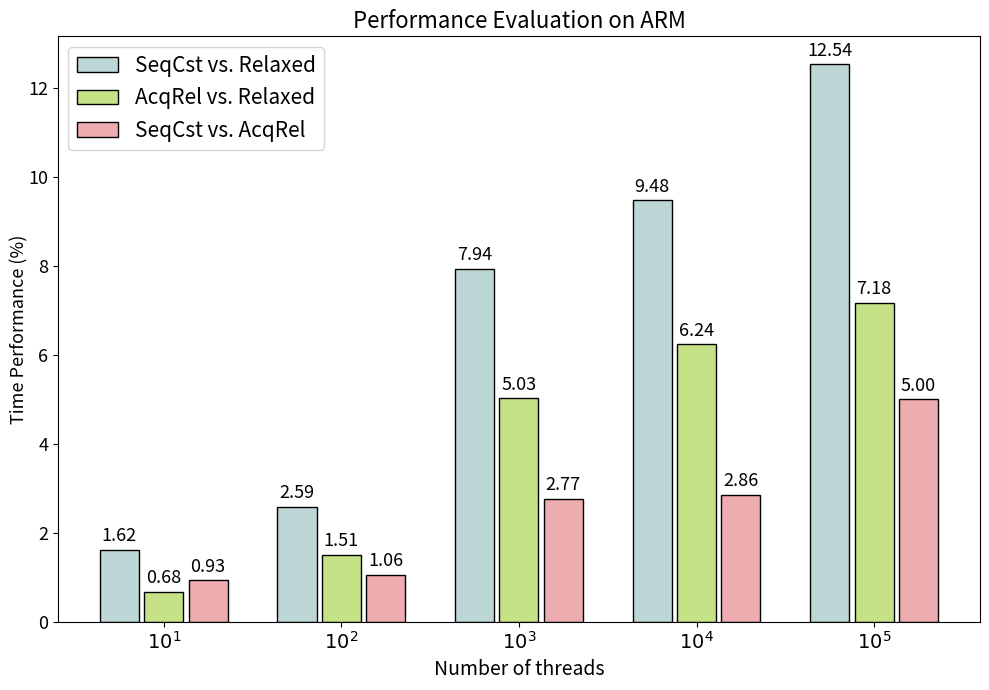

Write Python code to recreate this figure.
import matplotlib.pyplot as plt # type: ignore
import numpy as np # type: ignore

powers_of_ten = [r'$10^1$', r'$10^2$', r'$10^3$', r'$10^4$', r'$10^5$']

# Performance Gap Results
arm_AcqRel_vs_Relaxed = [0.68, 1.51, 5.03, 6.24, 7.18]
arm_86_SeqCst_vs_Relaxed = [1.62, 2.59, 7.94, 9.48, 12.54]
arm_SeqCst_vs_AcqRel = [0.93, 1.06, 2.77, 2.86, 5.00]


bar_width = 0.22

intra_group_spacing = 0.03

inter_group_spacing = 0.4

color_blue = (188/255, 215/255, 213/255)
color_green = (197/255, 226/255, 135/255)
color_pink = (237/255, 172/255, 175/255)


group_width = 3 * bar_width + 2 * intra_group_spacing
positions = np.arange(len(powers_of_ten))  # 基本位置
positions_1 = positions - bar_width - intra_group_spacing
positions_2 = positions
positions_3 = positions + bar_width + intra_group_spacing

fig, ax = plt.subplots(figsize=(10, 7))

ax.bar(positions_1, arm_86_SeqCst_vs_Relaxed, width=bar_width, color=color_blue, edgecolor='black', label='SeqCst vs. Relaxed')
ax.bar(positions_2, arm_AcqRel_vs_Relaxed, width=bar_width, color=color_green, edgecolor='black', label='AcqRel vs. Relaxed')
ax.bar(positions_3, arm_SeqCst_vs_AcqRel, width=bar_width, color=color_pink, edgecolor='black', label='SeqCst vs. AcqRel')
ax.tick_params(axis='x', labelsize=14)
ax.tick_params(axis='y', labelsize=13)

ax.set_title('Performance Evaluation on ARM', fontsize=16)
ax.legend(fontsize=15)


ax.set_xlabel('Number of threads', fontsize=14)
ax.set_ylabel('Time Performance (%)', fontsize=13, labelpad=0)


ax.set_xticks(positions)
ax.set_xticklabels(powers_of_ten)


for i in range(len(positions)):
    ax.text(positions_1[i], arm_86_SeqCst_vs_Relaxed[i] + 0.1, f'{arm_86_SeqCst_vs_Relaxed[i]:.2f}', ha='center', va='bottom', fontsize=13)
    ax.text(positions_2[i], arm_AcqRel_vs_Relaxed[i] + 0.1, f'{arm_AcqRel_vs_Relaxed[i]:.2f}', ha='center', va='bottom', fontsize=13)
    ax.text(positions_3[i], arm_SeqCst_vs_AcqRel[i] + 0.1, f'{arm_SeqCst_vs_AcqRel[i]:.2f}', ha='center', va='bottom', fontsize=13)


plt.tight_layout()
plt.show()
fig.savefig("performance.png" , bbox_inches='tight')